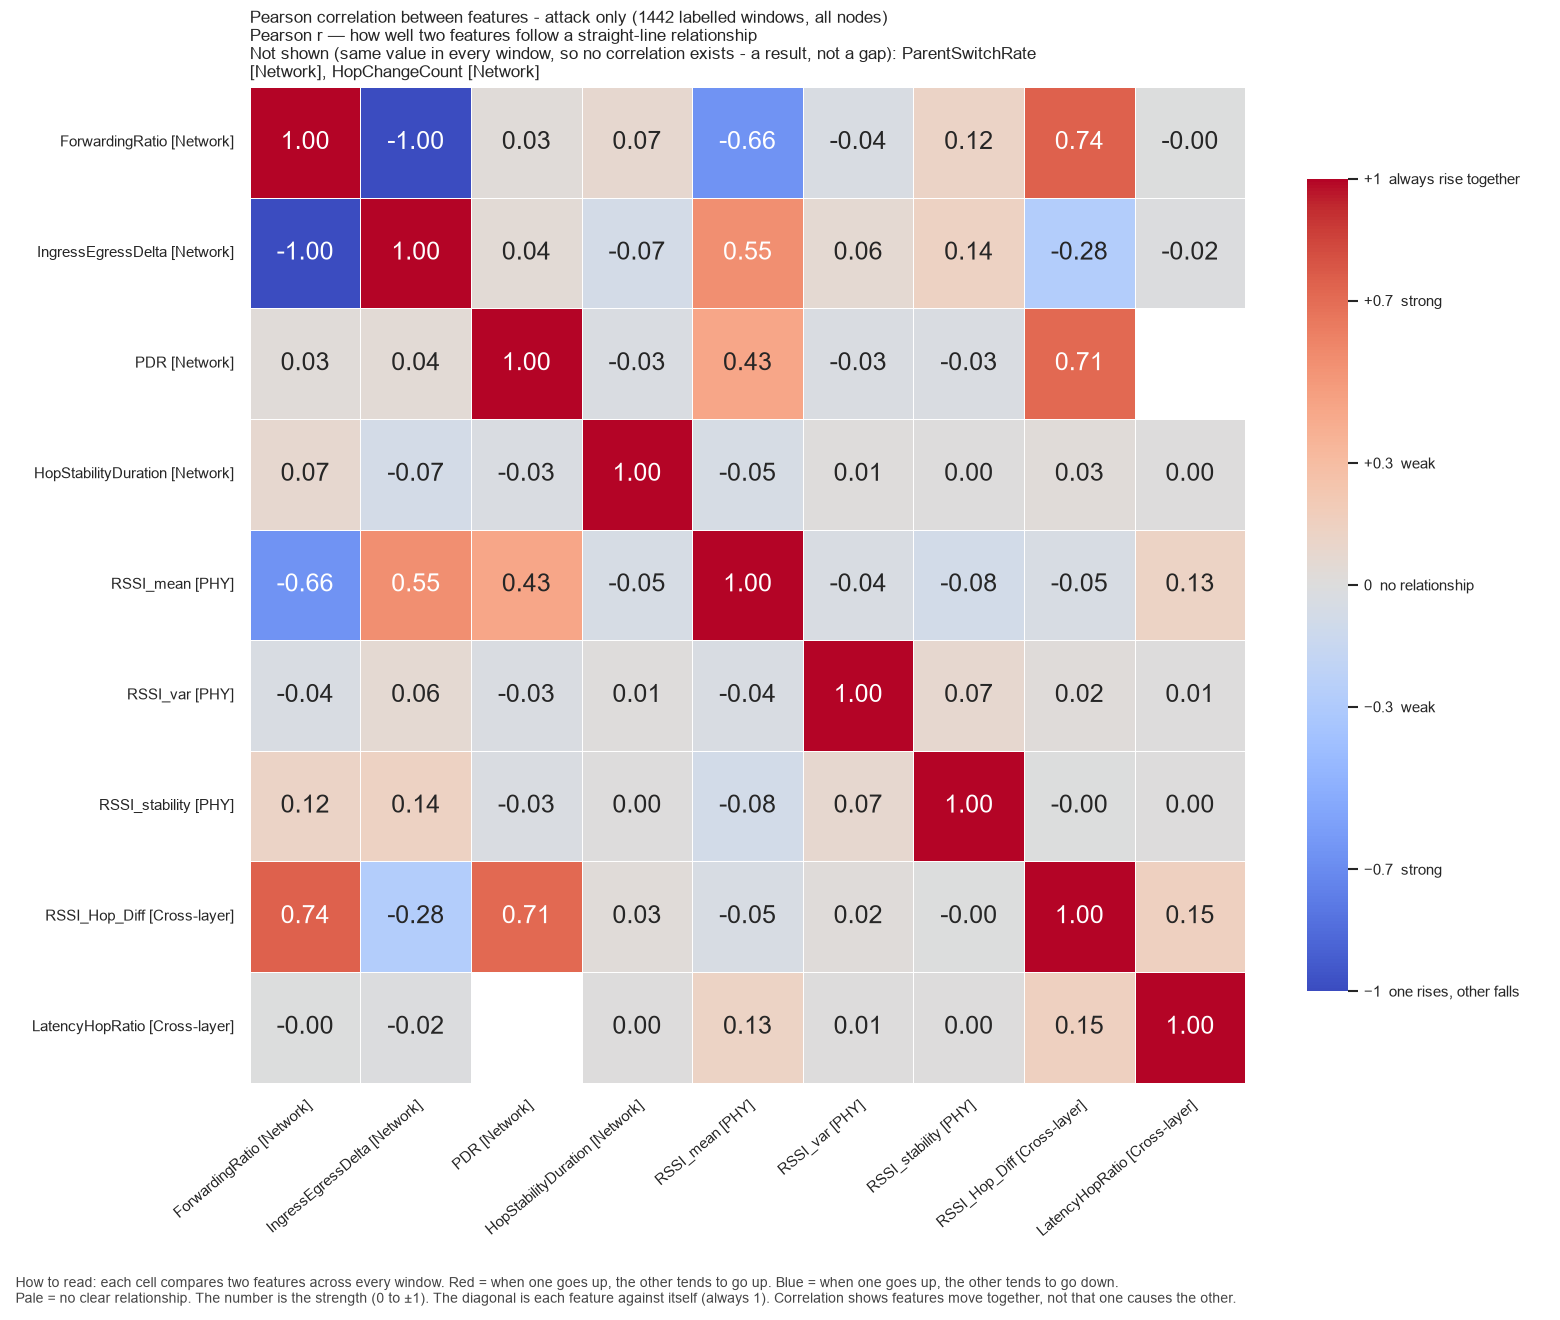

Values plotted in this chart, from the file beside it:
, ForwardingRatio, IngressEgressDelta, PDR, HopStabilityDuration, RSSI_mean, RSSI_var, RSSI_stability, RSSI_Hop_Diff, LatencyHopRatio
ForwardingRatio, 1.0, -0.9988, 0.02798, 0.07044, -0.6621, -0.03754, 0.1215, 0.743, -0.004808
IngressEgressDelta, -0.9988, 1.0, 0.04295, -0.07155, 0.553, 0.06129, 0.1372, -0.2774, -0.0156
PDR, 0.02798, 0.04295, 1.0, -0.03036, 0.4308, -0.02803, -0.03036, 0.7127, 
HopStabilityDuration, 0.07044, -0.07155, -0.03036, 1.0, -0.05434, 0.009962, 0.001274, 0.03013, 0.002519
RSSI_mean, -0.6621, 0.553, 0.4308, -0.05434, 1.0, -0.03524, -0.08345, -0.04636, 0.1321
RSSI_var, -0.03754, 0.06129, -0.02803, 0.009962, -0.03524, 1.0, 0.07084, 0.02247, 0.005341
RSSI_stability, 0.1215, 0.1372, -0.03036, 0.001274, -0.08345, 0.07084, 1.0, -0.0001662, 0.002519
RSSI_Hop_Diff, 0.743, -0.2774, 0.7127, 0.03013, -0.04636, 0.02247, -0.0001662, 1.0, 0.1493
LatencyHopRatio, -0.004808, -0.0156, , 0.002519, 0.1321, 0.005341, 0.002519, 0.1493, 1.0
